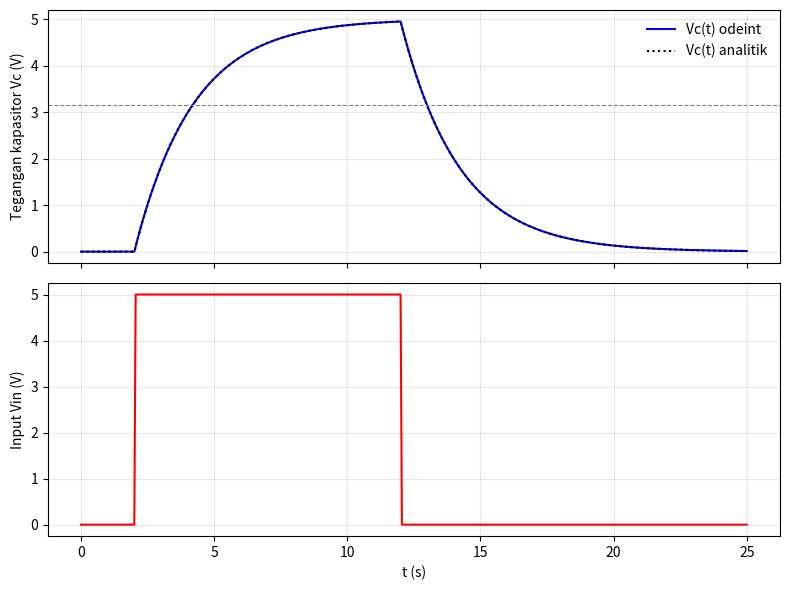
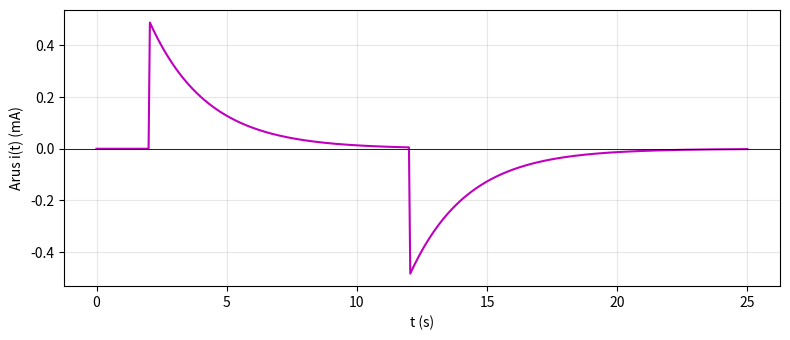
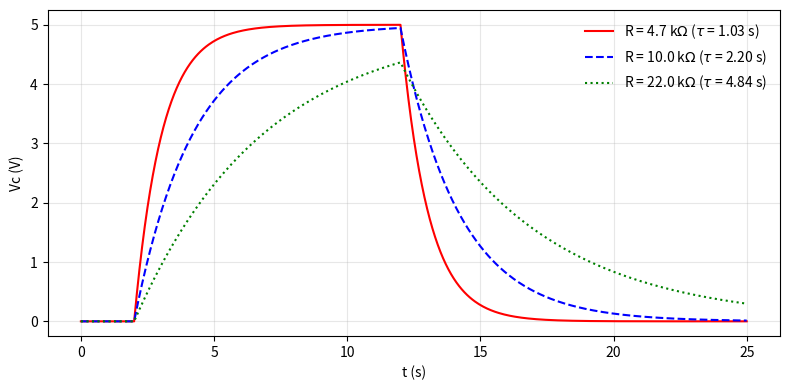

Reproduce these figures in Python, in order.
!pip install gekko -q

import numpy as np
import matplotlib.pyplot as plt
from scipy.integrate import odeint

R = 10e3          # resistor (ohm)  = 10 kOhm
C = 220e-6        # kapasitor (farad) = 220 uF
tau = R * C       # konstanta waktu (s) = 2.2 s
Vs = 5.0          # tegangan sumber saat saklar ON (V)
T_ON, T_OFF = 2.0, 12.0   # saklar ON pada 2 s, OFF pada 12 s
V0 = 0.0          # kapasitor awalnya kosong


def vin(t):
    """Tegangan input: sumber 5 V aktif antara T_ON dan T_OFF."""
    return Vs if T_ON <= t < T_OFF else 0.0

def rc_model(vc, t, R, C):
    return (-vc + vin(t)) / (R * C)

t = np.linspace(0, 25, 501)
vc = np.zeros_like(t)
vc[0] = V0
for k in range(1, len(t)):
    # input dianggap konstan pada tiap interval [t[k-1], t[k]]
    t_mid = 0.5 * (t[k - 1] + t[k])
    u = vin(t_mid)
    z = odeint(lambda y, tt: (-y + u) / (R * C), vc[k - 1], [t[k - 1], t[k]])
    vc[k] = z[-1, 0]

vin_arr = np.array([vin(0.5 * (t[max(k - 1, 0)] + t[k])) for k in range(len(t))])
vin_arr[0] = 0.0
i_arr = (vin_arr - vc) / R * 1e3   # arus dalam mA

def analitik(tt):
    v_off = Vs * (1 - np.exp(-(T_OFF - T_ON) / tau))   # tegangan saat saklar OFF
    out = np.zeros_like(tt)
    for n, x in enumerate(tt):
        if x < T_ON:
            out[n] = V0
        elif x < T_OFF:
            out[n] = Vs + (V0 - Vs) * np.exp(-(x - T_ON) / tau)
        else:
            out[n] = v_off * np.exp(-(x - T_OFF) / tau)
    return out


vc_an = analitik(t)
galat_maks = np.max(np.abs(vc - vc_an))
print(f"tau = {tau:.2f} s | galat maksimum odeint vs analitik = {galat_maks:.2e} V")

try:
    from gekko import GEKKO
    m = GEKKO(remote=False)
    tg = np.linspace(0, 25, 2501)              # grid lebih rapat (dt = 0.01 s)
    m.time = tg
    # GEKKO memakai nilai input di akhir interval, sehingga input digeser satu langkah
    ustep = np.array([vin(x - (tg[1] - tg[0])) for x in tg])
    u_g = m.Param(value=ustep)
    v_g = m.Var(value=V0)
    m.Equation(R * C * v_g.dt() == -v_g + u_g)
    m.options.IMODE = 4
    m.solve(disp=False)
    vc_gekko_full = np.array(list(v_g.value), dtype=float)
    vc_gekko = vc_gekko_full[::5]               # ambil tiap 5 titik agar sama dengan grid odeint
    print(f"galat maksimum GEKKO vs analitik = {np.max(np.abs(vc_gekko - vc_an)):.2e} V")
except Exception as e:
    vc_gekko = None
    print("GEKKO dilewati:", e)

fig, ax = plt.subplots(2, 1, figsize=(8, 6), sharex=True)
ax[0].plot(t, vc, 'b-', label='Vc(t) odeint')
ax[0].plot(t, vc_an, 'k:', label='Vc(t) analitik')
if vc_gekko is not None:
    ax[0].plot(t, vc_gekko, 'g--', lw=1, label='Vc(t) GEKKO')
ax[0].axhline(0.632 * Vs, color='gray', ls='--', lw=0.8)
ax[0].set_ylabel('Tegangan kapasitor Vc (V)')
ax[0].legend(frameon=False)
ax[0].grid(alpha=0.3)
ax[1].plot(t, vin_arr, 'r-')
ax[1].set_ylabel('Input Vin (V)')
ax[1].set_xlabel('t (s)')
ax[1].grid(alpha=0.3)
plt.tight_layout()
plt.savefig('grafik1_respon_tegangan.png', dpi=150)

plt.figure(figsize=(8, 3.5))
plt.plot(t, i_arr, 'm-')
plt.axhline(0, color='k', lw=0.6)
plt.xlabel('t (s)')
plt.ylabel('Arus i(t) (mA)')
plt.grid(alpha=0.3)
plt.tight_layout()
plt.savefig('grafik2_arus.png', dpi=150)

plt.figure(figsize=(8, 4))
for R_var, sty in [(4.7e3, 'r-'), (10e3, 'b--'), (22e3, 'g:')]:
    tau_v = R_var * C
    v_var = np.zeros_like(t)
    for k in range(1, len(t)):
        u = vin(0.5 * (t[k - 1] + t[k]))
        z = odeint(lambda y, tt: (-y + u) / tau_v, v_var[k - 1], [t[k - 1], t[k]])
        v_var[k] = z[-1, 0]
    plt.plot(t, v_var, sty, label=f'R = {R_var/1e3:.1f} k$\\Omega$ ($\\tau$ = {tau_v:.2f} s)')
plt.xlabel('t (s)')
plt.ylabel('Vc (V)')
plt.legend(frameon=False)
plt.grid(alpha=0.3)
plt.tight_layout()
plt.savefig('grafik3_variasi_R.png', dpi=150)

print("\nTabel perhitungan manual (Euler, h = 1 s):")
print(f"{'t':>4} {'Vin':>5} {'Vc Euler':>10} {'Vc analitik':>12} {'Vc odeint':>10}")
v_e = V0
h = 1.0
for n in range(0, 17):
    tn = n * h
    u_n = vin(tn)
    idx = int(round(tn / (t[1] - t[0])))
    print(f"{tn:4.0f} {u_n:5.1f} {v_e:10.4f} {analitik(np.array([tn]))[0]:12.4f} {vc[idx]:10.4f}")
    v_e = v_e + h * (-v_e + u_n) / tau
